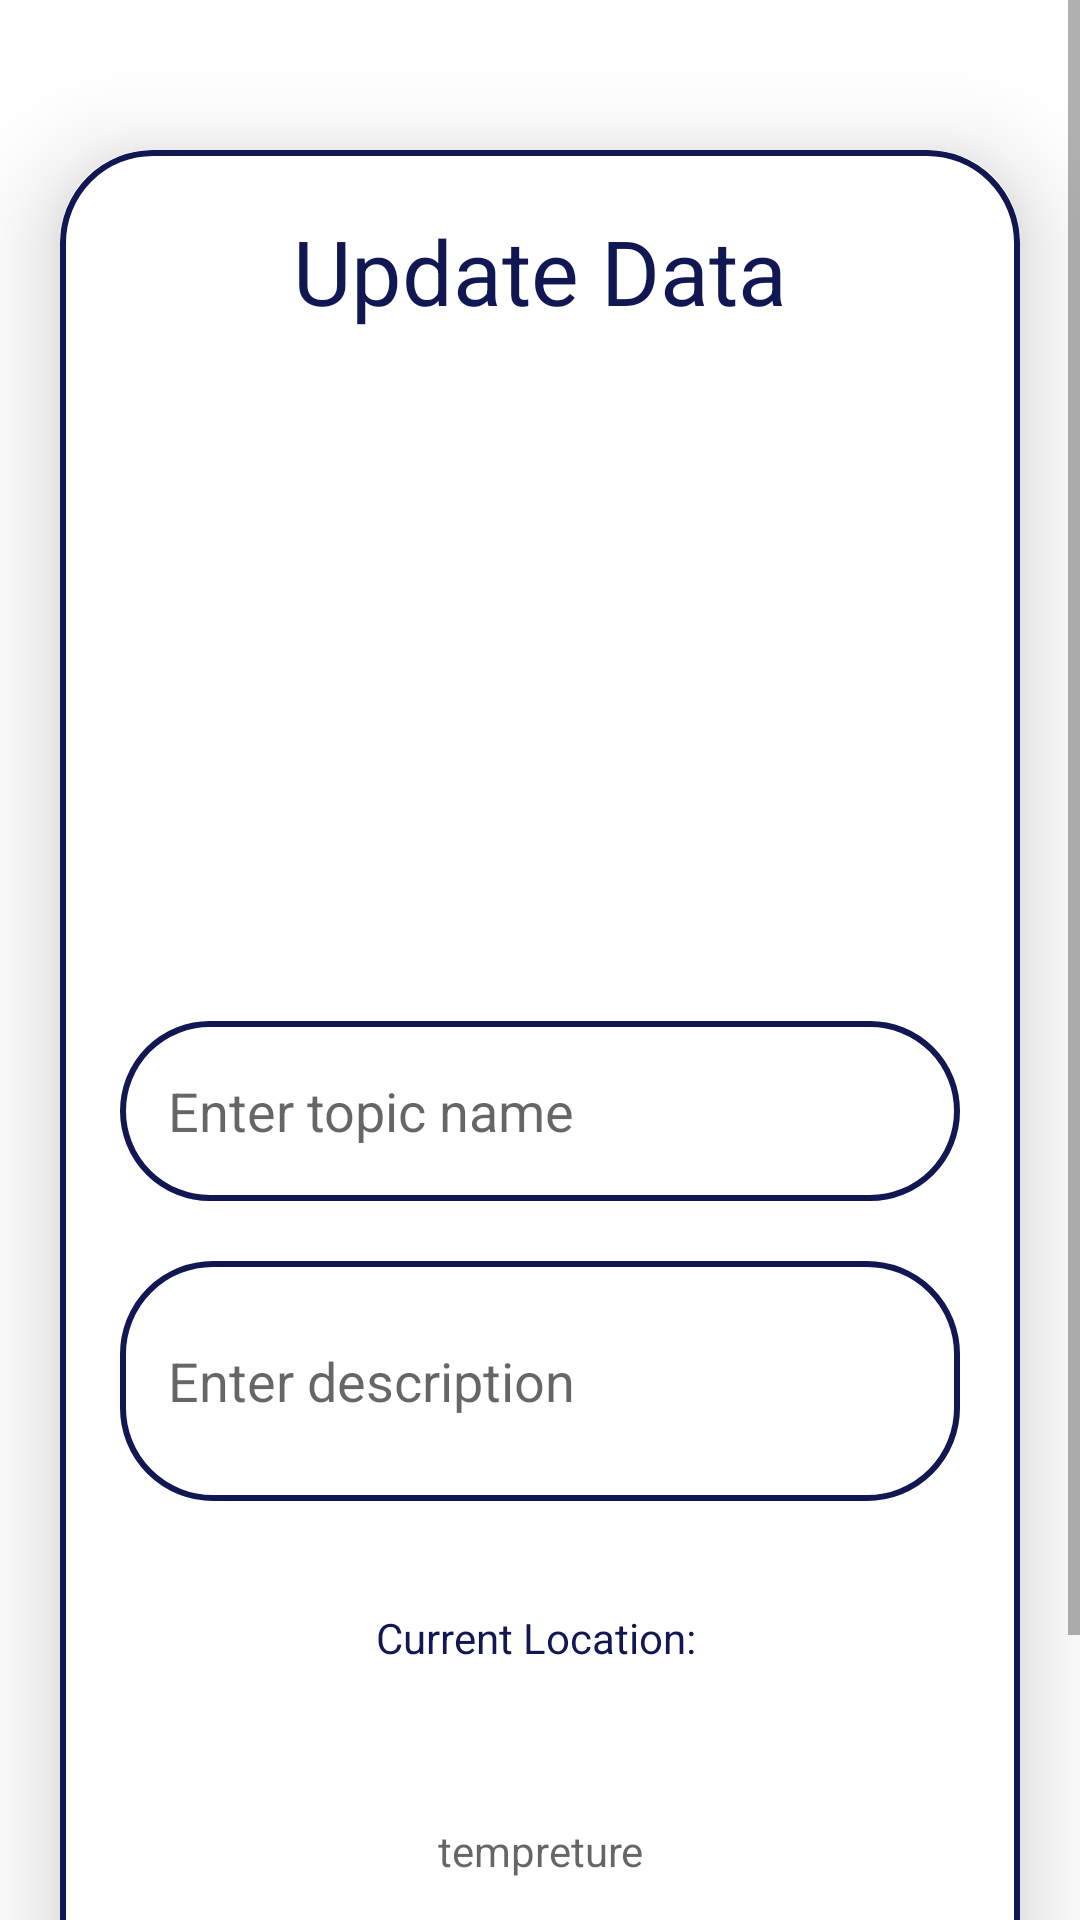

This screen was rendered from an Android layout file. Write that file and the resources it references.
<!-- AndroidManifest.xml: application theme Theme.SignupLoginFirebase -->
<!-- res/layout/activity_update.xml -->
<?xml version="1.0" encoding="utf-8"?>
<ScrollView
    xmlns:android="http://schemas.android.com/apk/res/android"
    xmlns:app="http://schemas.android.com/apk/res-auto"
    xmlns:tools="http://schemas.android.com/tools"
    android:layout_width="match_parent"
    android:layout_height="match_parent"
    android:orientation="vertical"
    tools:context=".UpdateActivity">


    <androidx.cardview.widget.CardView
        android:layout_width="match_parent"
        android:layout_height="wrap_content"
        android:layout_marginTop="50dp"
        android:layout_marginEnd="20dp"
        android:layout_marginStart="20dp"
        app:cardCornerRadius="30dp"
        app:cardElevation="20dp">
        <LinearLayout
            android:layout_width="match_parent"
            android:layout_height="wrap_content"
            android:orientation="vertical"
            android:layout_gravity="center_horizontal"
            android:padding="20dp"
            android:background="@drawable/border">
            <TextView
                android:layout_width="match_parent"
                android:layout_height="wrap_content"
                android:text="Update Data"
                android:textSize="30sp"
                android:textAlignment="center"
                android:textColor="@color/navy"/>
            <ImageView
                android:layout_width="match_parent"
                android:layout_height="200dp"
                android:src="@drawable/uploadimg"
                android:id="@+id/updateImage"
                android:layout_marginTop="10dp"
                android:scaleType="fitXY"/>
            <EditText
                android:layout_width="match_parent"
                android:layout_height="60dp"
                android:id="@+id/updateTitle"
                android:background="@drawable/border"
                android:layout_marginTop="20dp"
                android:padding="16dp"
                android:hint="Enter topic name"
                android:gravity="start|center_vertical"
                android:textColor="@color/navy"/>
            <EditText
                android:layout_width="match_parent"
                android:layout_height="80dp"
                android:id="@+id/updateDesc"
                android:background="@drawable/border"
                android:layout_marginTop="20dp"
                android:padding="16dp"
                android:hint="Enter description"
                android:gravity="start|center_vertical"
                android:textColor="@color/navy"/>


            <TextView
                android:id="@+id/updatedcurrentLocation"
                android:layout_width="match_parent"
                android:layout_height="wrap_content"
                android:layout_marginTop="20dp"
                android:padding="16dp"
                android:text="Current Location: "
                android:textAlignment="center"
                android:textColor="@color/navy"/>

            <TextView
                android:layout_width="match_parent"
                android:layout_height="60dp"
                android:id="@+id/updateTemp"
                android:layout_marginTop="20dp"
                android:padding="16dp"
                android:hint="tempreture"
                android:textAlignment="center"
                android:textColor="@color/navy"/>

            <Button
                android:layout_width="match_parent"
                android:layout_height="60dp"
                android:text="Update"
                android:id="@+id/updateButton"
                android:textSize="18sp"
                android:layout_marginTop="20dp"
                app:cornerRadius = "20dp"/>
        </LinearLayout>
    </androidx.cardview.widget.CardView>
</ScrollView>
<!-- resources referenced by this layout -->
<resources>
  <color name="navy">#101753</color>
  <!-- drawable border (drawable) -->
  <?xml version="1.0" encoding="utf-8"?>
  <shape xmlns:android="http://schemas.android.com/apk/res/android"
      android:shape="rectangle">
  
      <stroke
          android:width="2dp"
          android:color="@color/navy"/>
      <corners android:radius="30dp"/>
  
  
  </shape>
  <style name="Theme.SignupLoginFirebase" parent="Theme.MaterialComponents.DayNight.NoActionBar">
          
          <item name="colorPrimary">@color/purple_500</item>
          <item name="colorPrimaryVariant">@color/Lavender</item>
          <item name="colorOnPrimary">@color/white</item>
          
          <item name="colorSecondary">@color/teal_200</item>
          <item name="colorSecondaryVariant">@color/teal_700</item>
          <item name="colorOnSecondary">@color/black</item>
          
          <item name="android:statusBarColor">?attr/colorPrimaryVariant</item>
          
      </style>
  <color name="purple_500">#FF6200EE</color>
  <color name="Lavender">#FFFFFF</color>
  <color name="white">#FFFFFFFF</color>
  <color name="teal_200">#FF03DAC5</color>
  <color name="teal_700">#FF018786</color>
  <color name="black">#FF000000</color>
</resources>
